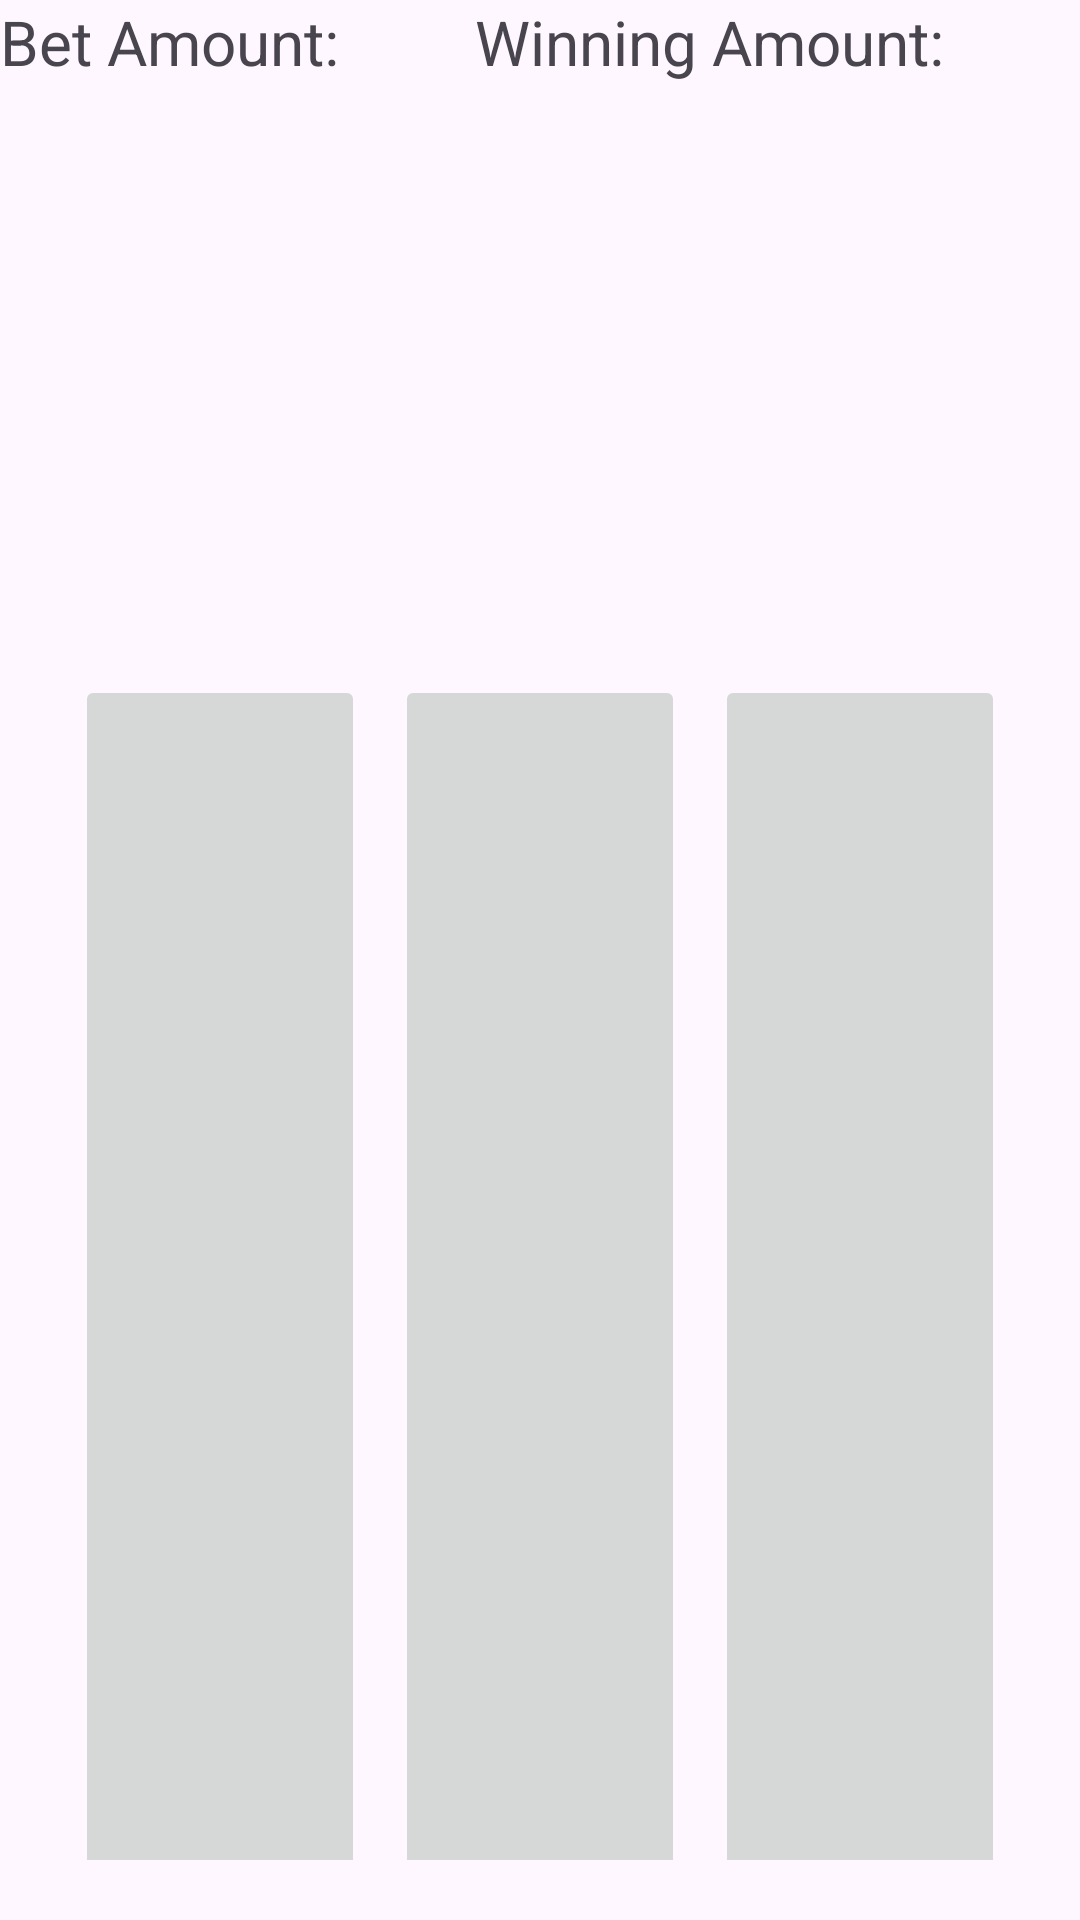

Android layout source for this screen:
<!-- AndroidManifest.xml: application theme Theme.AndroidClub5Club6 -->
<!-- res/layout/activity_game_play.xml -->
<?xml version="1.0" encoding="utf-8"?>
<LinearLayout xmlns:android="http://schemas.android.com/apk/res/android"
    xmlns:app="http://schemas.android.com/apk/res-auto"
    xmlns:tools="http://schemas.android.com/tools"
    android:id="@+id/main"
    android:layout_width="match_parent"
    android:layout_height="match_parent"
    android:orientation="vertical"
    tools:context=".GamePlayActivity">



    <GridLayout
        android:layout_width="match_parent"
        android:layout_height="100dp"
        android:rowCount="2"
        android:columnCount="2"
         >
        <TextView
            android:text="Bet Amount:"
            android:textSize="10pt"   android:layout_columnWeight="1"
            />
        <TextView
            android:text="Winning Amount:"
            android:textSize="10pt"   android:layout_columnWeight="1"

            />
        <TextView
            android:layout_width="0dp"
            android:layout_height="200dp"
            android:textSize="10pt"
            android:id="@+id/tvGameActivityBetAmount"
            android:layout_columnWeight="1"
            android:textAlignment="center"
            />

        <TextView
            android:layout_width="0dp"
            android:layout_height="200dp"
            android:id="@+id/tvGameActivityWinningAmount"
            android:layout_columnWeight="1"
            android:textSize="10pt"
            android:textAlignment="center"
            />


    </GridLayout>


    <GridLayout
        android:layout_width="match_parent"
        android:layout_height="wrap_content"
        android:layout_marginTop="100dp"
        android:columnCount="3"

        android:paddingLeft="20dp"
        android:paddingEnd="20dp"
        android:rowCount="4"
        android:padding="20dp"
        >

        <ImageButton
            android:id="@+id/btnGamePlay1"
            android:layout_width="0dp"
            android:layout_height="100dp"
            android:layout_rowWeight="1"
            android:layout_margin="5dp"
            android:layout_columnWeight="1" />

        <ImageButton
            android:id="@+id/btnGamePlay2"
            android:layout_width="0dp"
            android:layout_height="100dp"
            android:layout_rowWeight="1"
            android:layout_margin="5dp"

            android:layout_columnWeight="1" />

        <ImageButton
            android:id="@+id/btnGamePlay3"
            android:layout_width="0dp"
            android:layout_height="100dp"
            android:layout_margin="5dp"
            android:layout_rowWeight="1"
            android:layout_columnWeight="1" />

        <ImageButton
            android:id="@+id/btnGamePlay4"
            android:layout_width="0dp"
            android:layout_margin="5dp"
            android:layout_height="100dp"
            android:layout_rowWeight="1"
            android:layout_columnWeight="1" />

        <ImageButton
            android:id="@+id/btnGamePlay5"
            android:layout_width="0dp"
            android:layout_margin="5dp"
            android:layout_height="100dp"
            android:layout_rowWeight="1"
            android:layout_columnWeight="1" />

        <ImageButton
            android:id="@+id/btnGamePlay6"
            android:layout_margin="5dp"
            android:layout_width="0dp"
            android:layout_height="100dp"
            android:layout_rowWeight="1"
            android:layout_columnWeight="1" />

        <ImageButton
            android:layout_margin="5dp"
            android:id="@+id/btnGamePlay7"
            android:layout_width="0dp"
            android:layout_height="100dp"
            android:layout_rowWeight="1"
            android:layout_columnWeight="1" />

        <ImageButton
            android:layout_margin="5dp"
            android:id="@+id/btnGamePlay8"
            android:layout_width="0dp"
            android:layout_height="100dp"
            android:layout_rowWeight="1"
            android:layout_columnWeight="1" />

        <ImageButton
            android:id="@+id/btnGamePlay9"
            android:layout_width="0dp"
            android:layout_height="100dp"
            android:layout_margin="5dp"
            android:layout_rowWeight="1"
            android:layout_columnWeight="1"
             />

        <ImageButton
            android:id="@+id/btnGamePlay10"
            android:layout_width="0dp"
            android:layout_margin="5dp"
            android:layout_height="100dp"
            android:layout_rowWeight="1"
            android:layout_columnWeight="1" />

        <ImageButton
            android:id="@+id/btnGamePlay11"
            android:layout_margin="5dp"
            android:layout_width="0dp"
            android:layout_height="100dp"
            android:layout_rowWeight="1"
            android:layout_columnWeight="1" />

        <ImageButton
            android:layout_margin="5dp"
            android:id="@+id/btnGamePlay12"
            android:layout_width="0dp"
            android:layout_height="100dp"
            android:layout_rowWeight="1"
            android:layout_columnWeight="1" />


    </GridLayout>
    <Button
        android:layout_width="wrap_content"
        android:layout_height="wrap_content"
        android:text="CASH OUT"
        android:layout_gravity="center"
        android:id="@+id/btnGamePlayCashout"
        />

</LinearLayout>
<!-- resources referenced by this layout -->
<resources>
  <style name="Theme.AndroidClub5Club6" parent="Theme.MaterialComponents.DayNight.DarkActionBar">
          
          <item name="colorPrimary">@color/purple_500</item>
          <item name="colorPrimaryVariant">@color/purple_700</item>
          <item name="colorOnPrimary">@color/white</item>
          
          <item name="colorSecondary">@color/teal_200</item>
          <item name="colorSecondaryVariant">@color/teal_700</item>
          <item name="colorOnSecondary">@color/black</item>
          
          <item name="android:statusBarColor">?attr/colorPrimaryVariant</item>
          
      </style>
  <color name="purple_500">#FF6200EE</color>
  <color name="purple_700">#FF3700B3</color>
  <color name="white">#FFFFFFFF</color>
  <color name="teal_200">#FF03DAC5</color>
  <color name="teal_700">#FF018786</color>
  <color name="black">#FF000000</color>
</resources>
